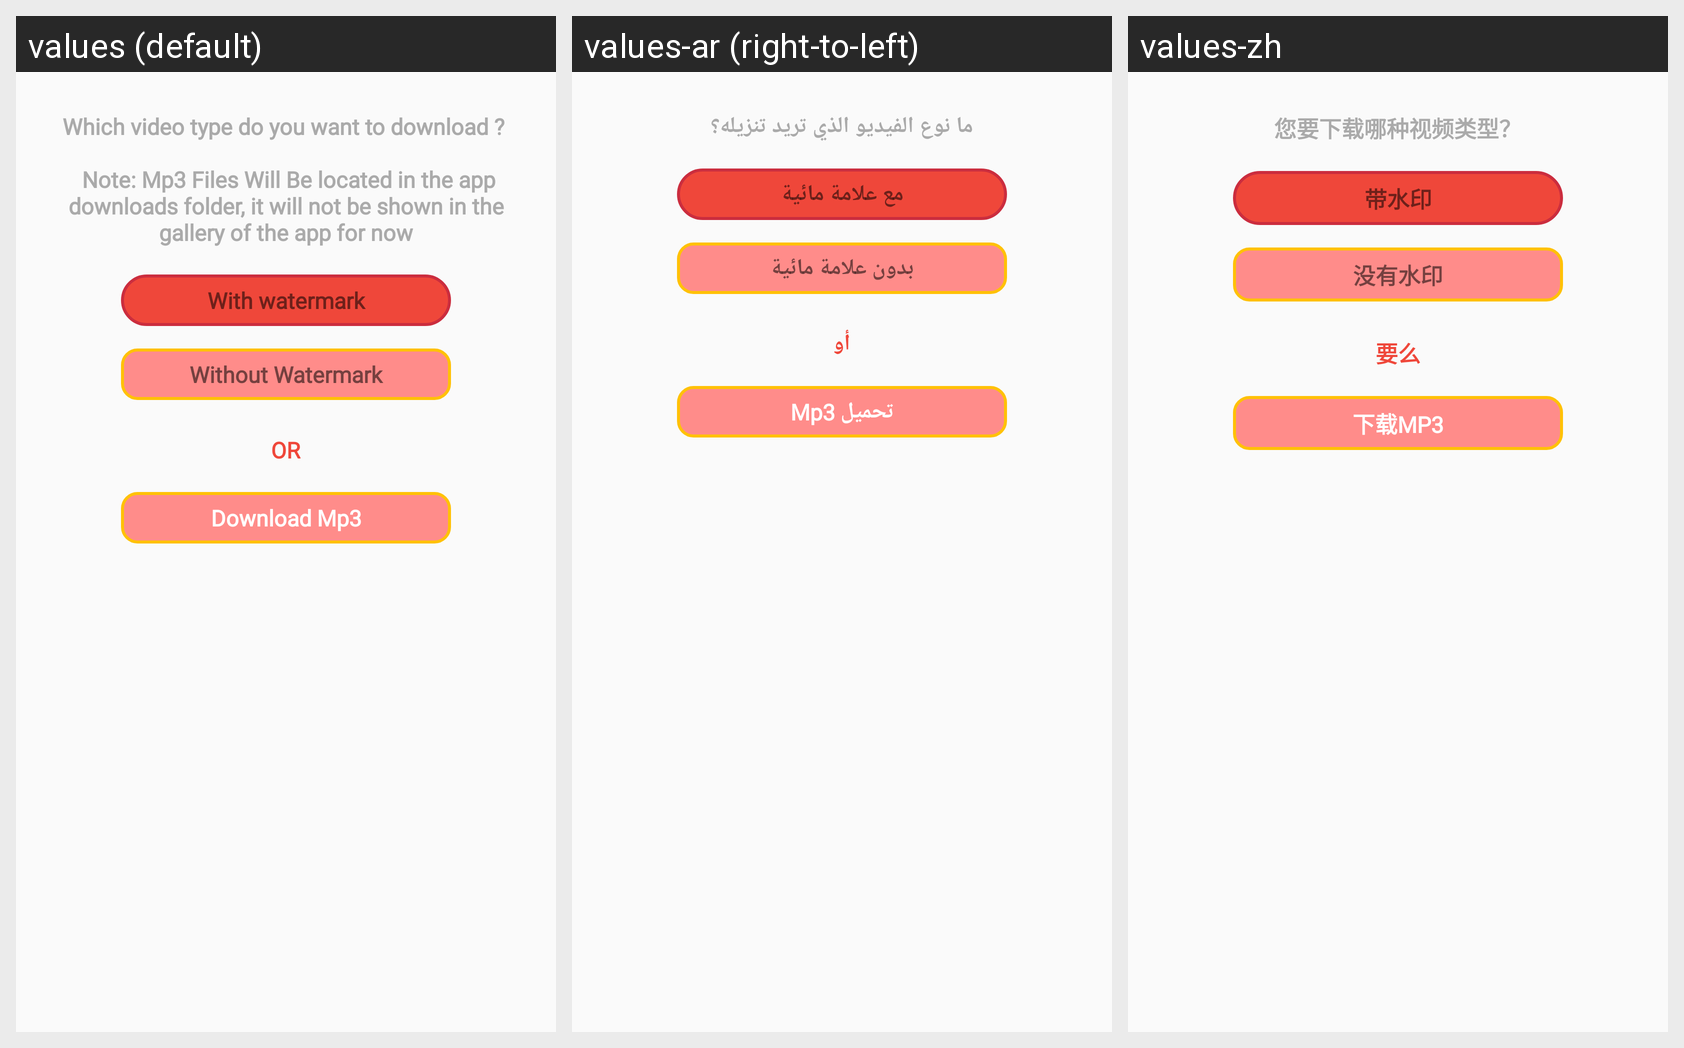

This grid shows one Android layout under several languages. Give, for every string resource on the screen, its name, the default text and each shown locale's text.
Android screen res/layout/custom_dialog_tiktok.xml rendered under 3 locales, left to right: values (default), values-ar (right-to-left), values-zh. Device: Nexus 5 (rendered at 1080×1920; each locale shown at half size, 540×960, under a caption strip naming it); theme AppTheme.
Other locales in the repository, not shown: values-de, values-fr, values-hi-rIN, values-pt-rBR, values-tr-rTR, values-ur-rPK.
Strings drawn on this screen, with the default value and each locale's value (text and hints the layout hard-codes, and strings that could not be matched under every locale, appear in the picture but are not listed):

which_video_type_do_you_want_to_download_n_n_note_mp3_files_will_be_located_in_the_app_downloads_folder_it_will_not_be_shown_in_the_gallery_of_the_app_for_now
  values: Which video type do you want to download ? 
      
       Note: Mp3 Files Will Be located in the app downloads folder, it will not be shown in the gallery of the app for now
  values-ar: ما نوع الفيديو الذي تريد تنزيله؟
  values-zh: 您要下载哪种视频类型？

with_watermark
  values: With watermark
  values-ar: مع علامة مائية
  values-zh: 带水印

without_watermark
  values: Without Watermark
  values-ar: بدون علامة مائية
  values-zh: 没有水印

or
  values: OR
  values-ar: أو
  values-zh: 要么

download_mp3
  values: Download Mp3
  values-ar: Mp3 تحميل
  values-zh: 下载MP3
